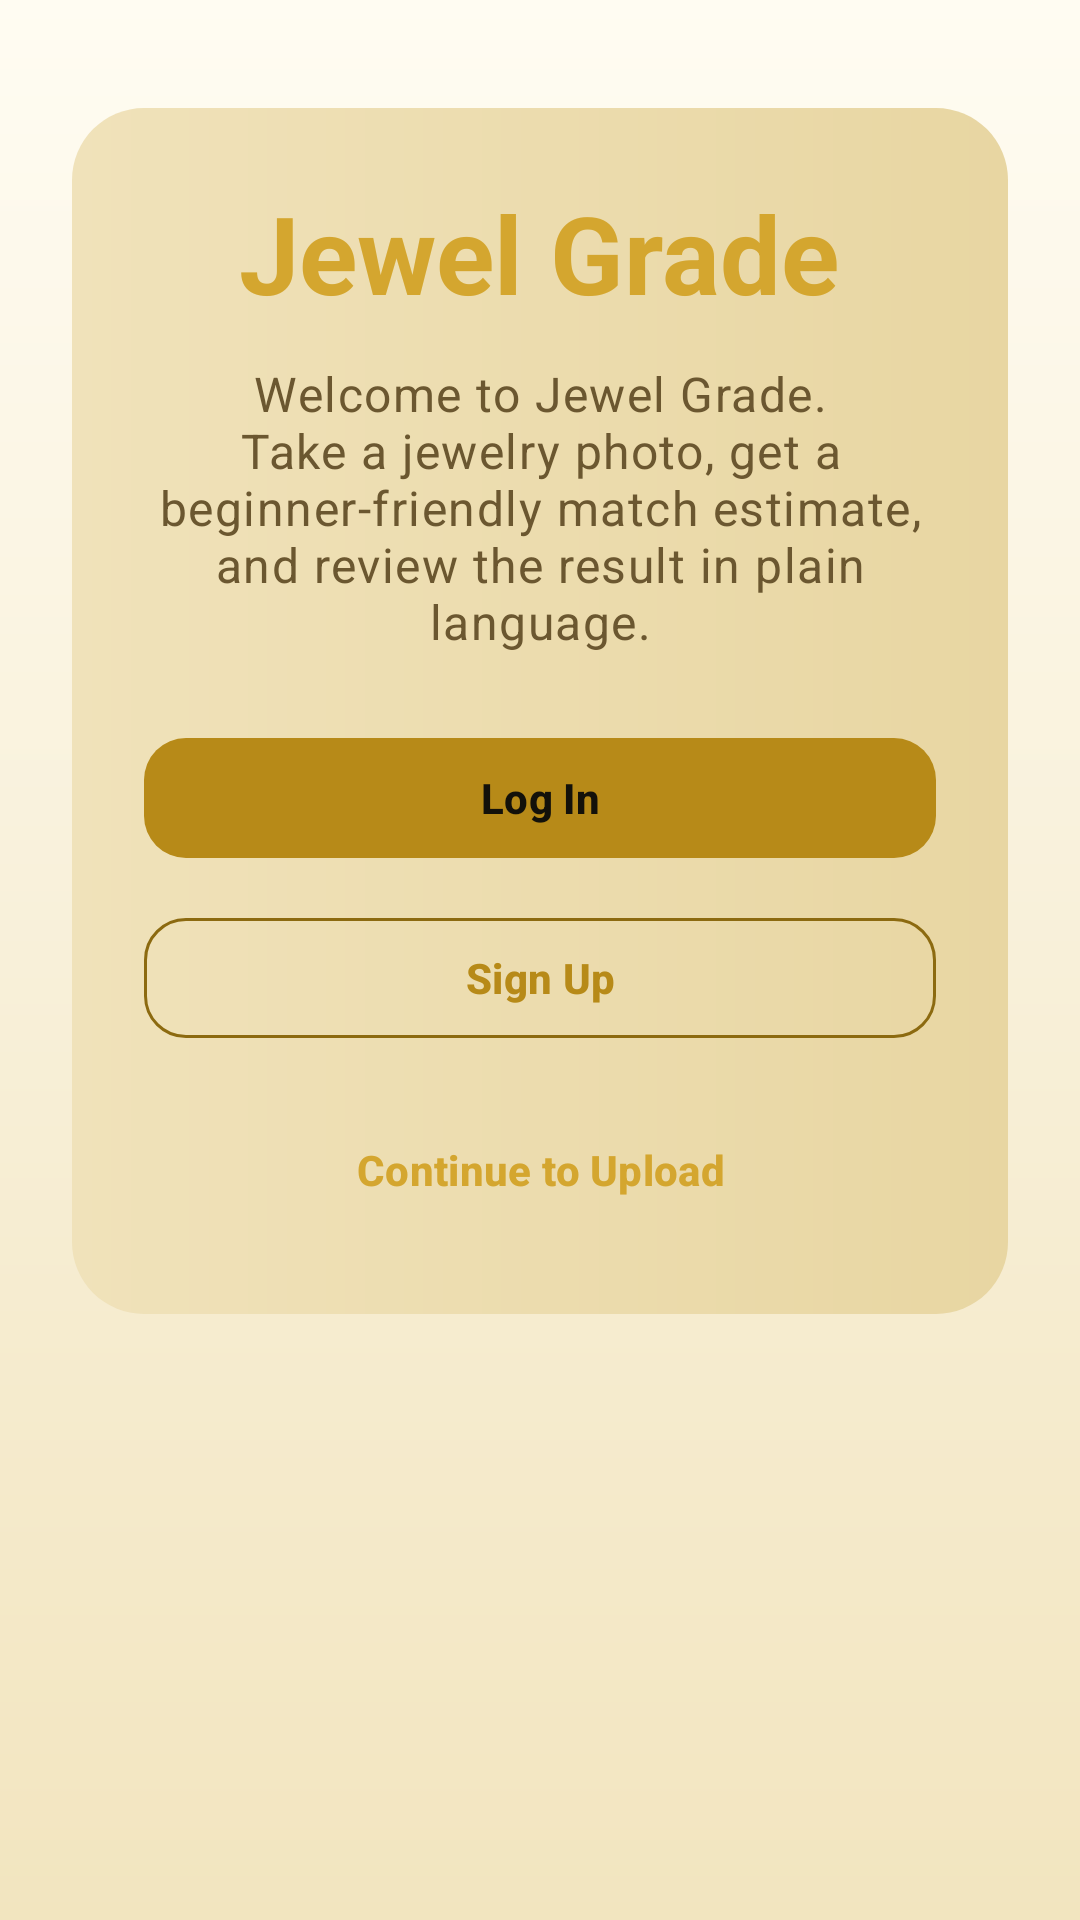

This screen was rendered from an Android layout file. Write that file and the resources it references.
<!-- AndroidManifest.xml: application theme Theme.StudioWebWrapper -->
<!-- res/layout/fragment_welcome.xml -->
<?xml version="1.0" encoding="utf-8"?>
<ScrollView xmlns:android="http://schemas.android.com/apk/res/android"
    android:layout_width="match_parent"
    android:layout_height="match_parent"
    android:background="@drawable/bg_black_gold"
    android:padding="24dp">

    <LinearLayout
        android:layout_width="match_parent"
        android:layout_height="wrap_content"
        android:layout_marginTop="12dp"
        android:background="@drawable/bg_panel"
        android:gravity="center_horizontal"
        android:orientation="vertical"
        android:padding="24dp">

        <TextView
            android:layout_width="wrap_content"
            android:layout_height="wrap_content"
            android:text="Jewel Grade"
            android:textAppearance="@style/TextAppearance.Material3.DisplaySmall"
            android:textColor="@color/jg_gold_light"
            android:textStyle="bold" />

        <TextView
            android:layout_width="match_parent"
            android:layout_height="wrap_content"
            android:layout_marginTop="12dp"
            android:gravity="center"
            android:text="Welcome to Jewel Grade. Take a jewelry photo, get a beginner-friendly match estimate, and review the result in plain language."
            android:textAppearance="@style/TextAppearance.Material3.BodyLarge"
            android:textColor="@color/jg_text_secondary" />

        <com.google.android.material.button.MaterialButton
            android:id="@+id/loginButton"
            style="@style/JewelGrade.PrimaryButton"
            android:layout_width="match_parent"
            android:layout_height="wrap_content"
            android:layout_marginTop="24dp"
            android:text="Log In" />

        <com.google.android.material.button.MaterialButton
            android:id="@+id/signupButton"
            style="@style/JewelGrade.OutlinedButton"
            android:layout_width="match_parent"
            android:layout_height="wrap_content"
            android:layout_marginTop="12dp"
            android:text="Sign Up" />

        <com.google.android.material.button.MaterialButton
            android:id="@+id/uploadButton"
            style="@style/JewelGrade.TextButton"
            android:layout_width="wrap_content"
            android:layout_height="wrap_content"
            android:layout_marginTop="16dp"
            android:text="Continue to Upload" />

    </LinearLayout>

</ScrollView>
<!-- resources referenced by this layout -->
<resources>
  <color name="jg_gold_light">#D4A62F</color>
  <color name="jg_text_secondary">#6B5730</color>
  <!-- drawable bg_black_gold (drawable) -->
  <?xml version="1.0" encoding="utf-8"?>
  <shape xmlns:android="http://schemas.android.com/apk/res/android" android:shape="rectangle">
      <gradient
          android:angle="320"
      android:startColor="@color/jg_bg_gradient_start"
      android:centerColor="@color/jg_bg_gradient_mid"
      android:endColor="@color/jg_bg_gradient_end"
          android:type="linear" />
  </shape>
  <!-- drawable bg_panel (drawable) -->
  <?xml version="1.0" encoding="utf-8"?>
  <shape xmlns:android="http://schemas.android.com/apk/res/android" android:shape="rectangle">
      <gradient
          android:angle="0"
          android:startColor="@color/jg_panel_start"
          android:endColor="@color/jg_panel_end" />
      <corners android:radius="24dp" />
  </shape>
  <style name="JewelGrade.OutlinedButton" parent="Widget.Material3.Button.OutlinedButton">
          <item name="android:textAllCaps">false</item>
          <item name="android:textStyle">bold</item>
          <item name="android:textColor">@color/jg_gold</item>
          <item name="strokeColor">@color/jg_gold_dark</item>
          <item name="cornerRadius">14dp</item>
      </style>
  <style name="JewelGrade.PrimaryButton" parent="Widget.Material3.Button">
          <item name="android:textAllCaps">false</item>
          <item name="android:textStyle">bold</item>
          <item name="android:textColor">@color/jg_black</item>
          <item name="backgroundTint">@color/jg_gold</item>
          <item name="cornerRadius">14dp</item>
      </style>
  <style name="JewelGrade.TextButton" parent="Widget.Material3.Button.TextButton">
          <item name="android:textAllCaps">false</item>
          <item name="android:textStyle">bold</item>
          <item name="android:textColor">@color/jg_gold_light</item>
      </style>
  <style name="Theme.StudioWebWrapper" parent="Theme.Material3.DayNight.NoActionBar">
          <item name="colorPrimary">@color/jg_gold</item>
          <item name="colorOnPrimary">@color/jg_black</item>
          <item name="colorSecondary">@color/jg_gold_light</item>
          <item name="colorOnSecondary">@color/jg_black</item>
          <item name="colorSurface">@color/jg_black_card</item>
          <item name="colorOnSurface">@color/jg_text_primary</item>
          <item name="android:windowBackground">@drawable/bg_black_gold</item>
          <item name="android:statusBarColor">@color/jg_black</item>
          <item name="android:navigationBarColor">@color/jg_black</item>
      </style>
  <color name="jg_bg_gradient_start">#FFFCF2</color>
  <color name="jg_bg_gradient_mid">#F8F0D9</color>
  <color name="jg_bg_gradient_end">#F2E5BF</color>
  <color name="jg_panel_start">#F0E2BA</color>
  <color name="jg_panel_end">#E8D6A2</color>
  <color name="jg_gold">#B78A18</color>
  <color name="jg_gold_dark">#8C6A10</color>
  <color name="jg_black">#13110A</color>
  <color name="jg_black_card">#FFFDF7</color>
  <color name="jg_text_primary">#1D1708</color>
</resources>
